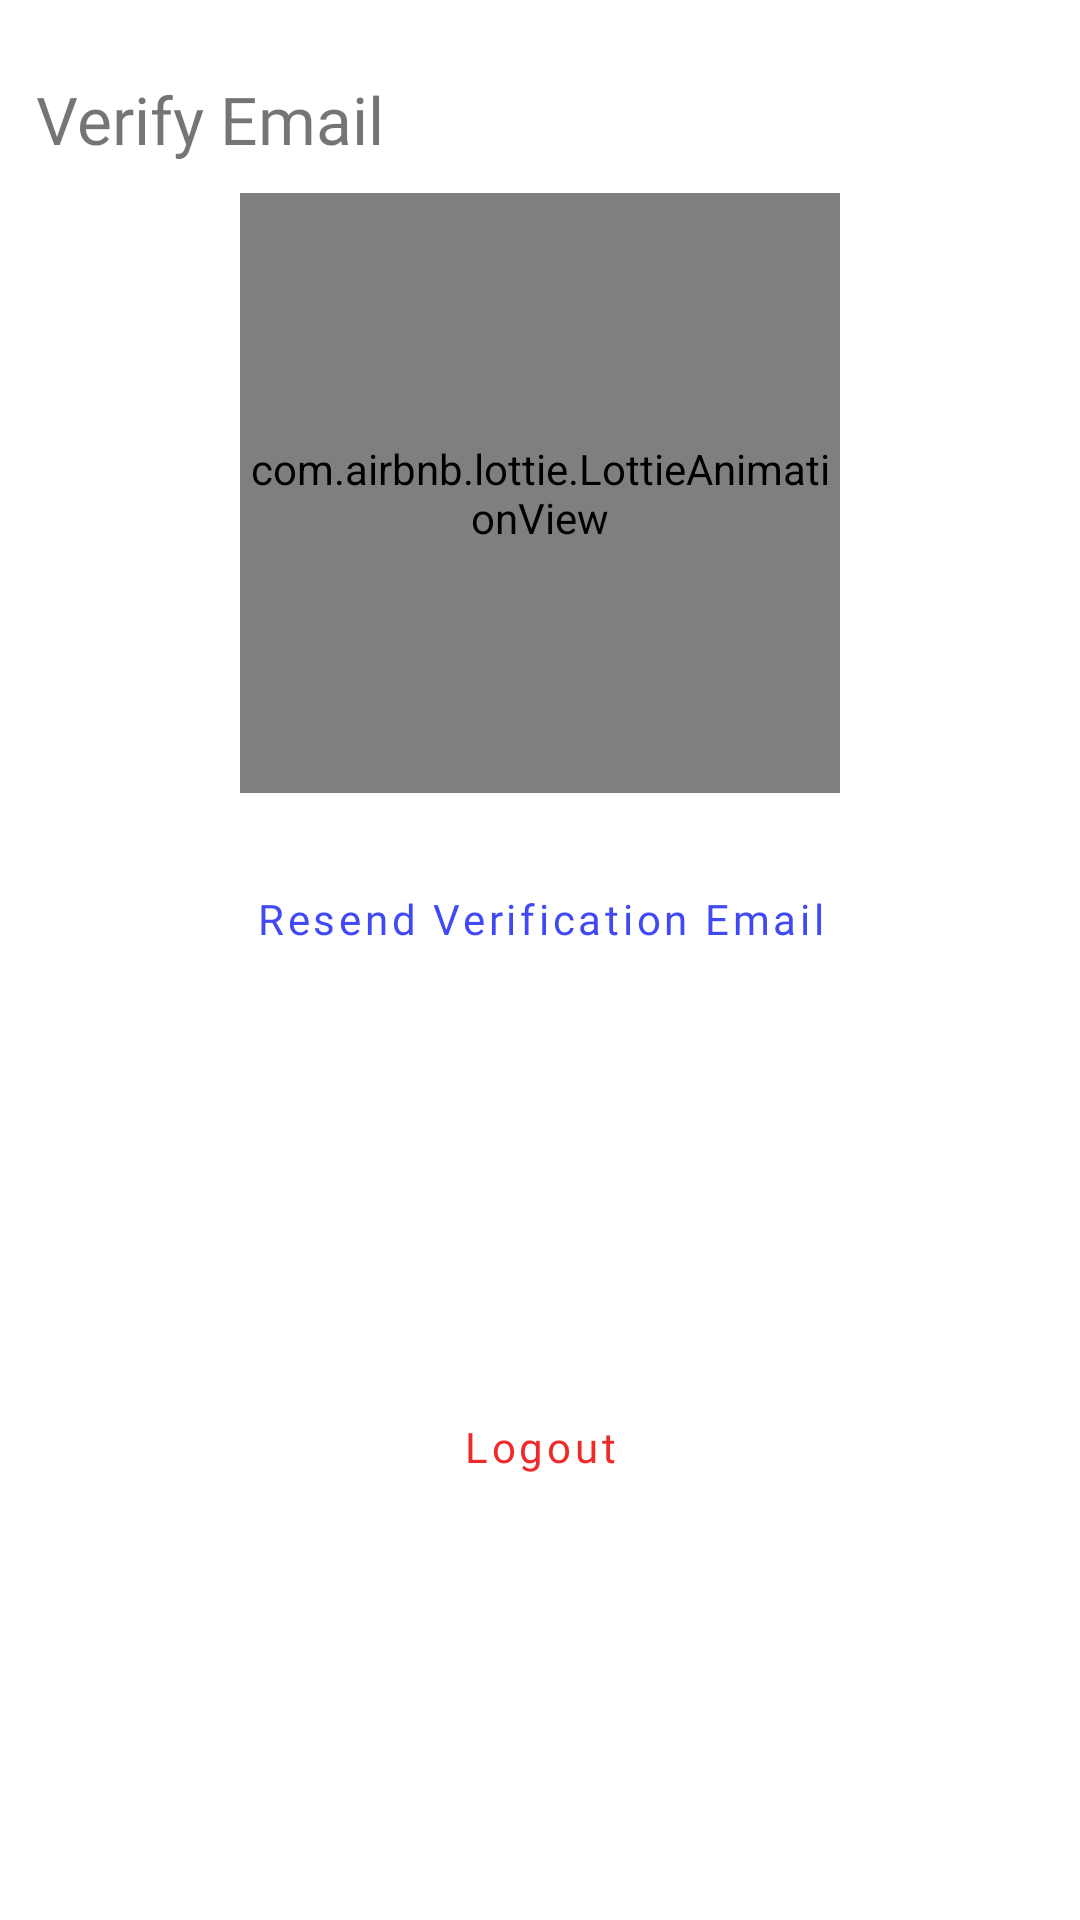

Write the Android layout XML for this screen, with the resource values it uses.
<!-- AndroidManifest.xml: application theme Theme.VaccineApp -->
<!-- res/layout/fragment_varify_email.xml -->
<?xml version="1.0" encoding="utf-8"?>
<androidx.constraintlayout.widget.ConstraintLayout
    xmlns:android="http://schemas.android.com/apk/res/android"
    xmlns:tools="http://schemas.android.com/tools"
    android:layout_width="match_parent"
    android:layout_height="wrap_content"
    android:layout_gravity="bottom"
    android:backgroundTint="@color/bottom_sheet_background"
    style="@style/CustomBottomSheetDialogFragment"
    app:layout_behavior="@string/bottom_sheet_behavior"
    xmlns:app="http://schemas.android.com/apk/res-auto"
    tools:context=".Authentication.VarifyEmailFragment">


    <TextView
        android:id="@+id/verify_email_help_text"
        android:layout_width="0dp"
        android:layout_height="wrap_content"
        android:textSize="22dp"
        android:fontFamily="@font/poppins_bold"
        android:text="Verify Email"
        android:layout_marginStart="12dp"
        android:layout_marginTop="25dp"
        android:layout_marginEnd="12dp"
        app:layout_constraintStart_toStartOf="parent"
        app:layout_constraintTop_toTopOf="parent"
        app:layout_constraintEnd_toEndOf="parent" />

    <Button
        android:id="@+id/resend_email"
        android:layout_width="0dp"
        android:layout_height="60dp"
        android:text="Resend Verification Email"
        android:fontFamily="@font/poppins_regular"
        android:textAllCaps="false"
        style="?attr/materialButtonOutlinedStyle"
        android:backgroundTint="@color/btn_background_tint"
        app:strokeWidth="0dp"
        android:textColor="@color/positive_btn_text_color"
        android:layout_marginStart="12dp"
        android:layout_marginEnd="12dp"
        android:layout_marginTop="12dp"
        app:layout_constraintStart_toStartOf="parent"
        app:layout_constraintEnd_toEndOf="parent"
        app:layout_constraintTop_toBottomOf="@id/verify_email_lottie"/>

    <Button
        android:id="@+id/logout"
        android:layout_width="0dp"
        android:layout_height="60dp"
        android:text="Logout"
        style="@style/Widget.MaterialComponents.Button.TextButton"
        android:fontFamily="@font/poppins_regular"
        android:textAllCaps="false"
        android:textColor="@color/warning_color"
        app:rippleColor="@color/btn_warning_ripple_color"
        android:layout_marginStart="12dp"
        android:layout_marginEnd="12dp"
        android:layout_marginTop="0dp"
        android:layout_marginBottom="12dp"
        app:layout_constraintTop_toBottomOf="@id/resend_email"
        app:layout_constraintBottom_toBottomOf="parent"
        app:layout_constraintStart_toStartOf="parent"
        app:layout_constraintEnd_toEndOf="parent"/>

    <com.airbnb.lottie.LottieAnimationView
        android:id="@+id/verify_email_lottie"
        android:layout_width="200dp"
        android:layout_height="200dp"
        android:layout_marginTop="10dp"
        app:lottie_loop="true"
        app:lottie_autoPlay="true"
        app:lottie_rawRes="@raw/verification_lottie"
        app:layout_constraintTop_toBottomOf="@id/verify_email_help_text"
        app:layout_constraintStart_toStartOf="parent"
        app:layout_constraintEnd_toEndOf="parent"/>



</androidx.constraintlayout.widget.ConstraintLayout>
<!-- resources referenced by this layout -->
<resources>
  <color name="bottom_sheet_background">#FFFFFF</color>
  <color name="btn_background_tint">#ECFBEB</color>
  <color name="btn_warning_ripple_color">#FAD8D8</color>
  <color name="positive_btn_text_color">#4049F3</color>
  <color name="warning_color">#EF2A2A</color>
  <style name="CustomBottomSheetDialogFragment" parent="@style/ThemeOverlay.MaterialComponents.BottomSheetDialog">
          <item name="bottomSheetStyle">@style/CustomBottomSheet</item>
      </style>
  <style name="Theme.VaccineApp" parent="Theme.MaterialComponents.DayNight.NoActionBar">
          
          <item name="colorPrimary">@color/green_primary</item>
          <item name="colorPrimaryVariant">@color/green_secondary</item>
          <item name="colorOnPrimary">@color/white</item>
          
          <item name="colorSecondary">@color/green_secondary</item>
          <item name="colorSecondaryVariant">@color/green_primary</item>
          <item name="colorOnSecondary">@color/black</item>
          
          <item name="android:statusBarColor" tools:targetApi="l">?attr/colorPrimaryVariant</item>
          
          <item name="bottomSheetDialogTheme">@style/CustomBottomSheetDialogFragment</item>
      </style>
  <style name="CustomBottomSheet" parent="Widget.MaterialComponents.BottomSheet">
          <item name="shapeAppearanceOverlay">@style/ShapeAppearanceOverlay.MaterialComponents.BottomSheet.</item>
      </style>
  <color name="green_primary">#5E71F8</color>
  <color name="green_secondary">#8492FA</color>
  <color name="white">#FFFFFFFF</color>
  <color name="black">#FF000000</color>
  <style name="ShapeAppearanceOverlay.MaterialComponents.BottomSheet." parent="">
          <item name="cornerFamily">rounded</item>
          <item name="cornerSizeTopRight">8dp</item>
          <item name="cornerSizeTopLeft">8dp</item>
      </style>
</resources>
